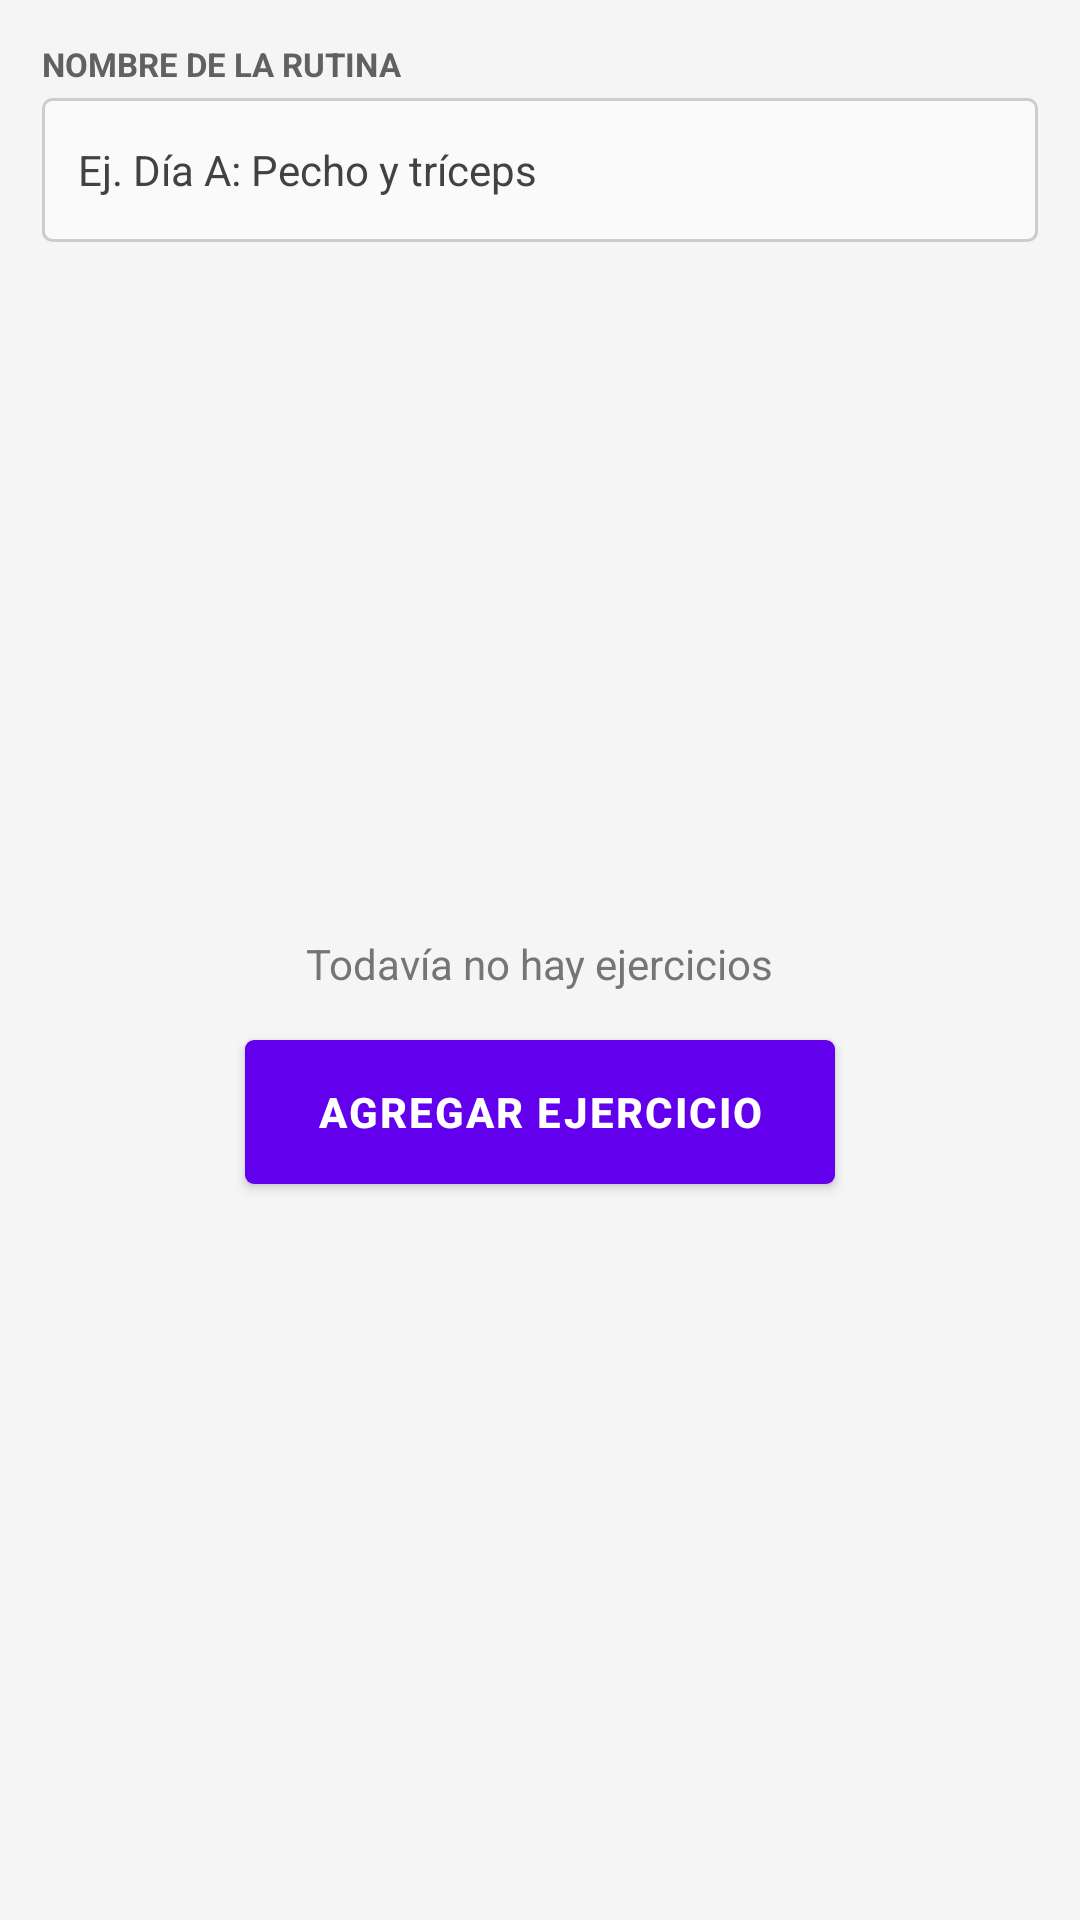

Write the Android layout XML for this screen, with the resource values it uses.
<!-- AndroidManifest.xml: application theme Theme.FitTrackAndroid -->
<!-- res/layout/fragment_crear_rutina.xml -->
<?xml version="1.0" encoding="utf-8"?>
<FrameLayout xmlns:android="http://schemas.android.com/apk/res/android"
    xmlns:app="http://schemas.android.com/apk/res-auto"
    android:id="@+id/layoutCrearRutina"
    android:layout_width="match_parent"
    android:layout_height="match_parent"
    android:background="@color/colorBackground">

    <ScrollView
        android:id="@+id/svCrearRutina"
        android:layout_width="match_parent"
        android:layout_height="match_parent"
        android:fillViewport="true"
        android:scrollbars="none">

        
        <LinearLayout
            android:id="@+id/layoutContenidoCrearRutina"
            android:layout_width="match_parent"
            android:layout_height="match_parent"
            android:orientation="vertical"
            android:padding="@dimen/spacing_lg">

            
            <TextView
                android:id="@+id/tvLabelNombreRutinaNueva"
                android:layout_width="wrap_content"
                android:layout_height="wrap_content"
                android:text="@string/tvLabelNombreRutinaNueva"
                android:textColor="@color/colorTextSecondary"
                android:textSize="11sp"
                android:textStyle="bold" />

            <EditText
                android:id="@+id/etNombreRutinaNueva"
                android:layout_width="match_parent"
                android:layout_height="@dimen/button_height_standard"
                android:layout_marginTop="@dimen/spacing_xs"
                android:autofillHints="name"
                android:background="@drawable/bg_input"
                android:hint="@string/etNombreRutinaNueva_hint"
                android:inputType="textCapSentences"
                android:maxLines="1"
                android:paddingHorizontal="@dimen/spacing_md"
                android:singleLine="true"
                android:textColor="@color/colorTextPrimary"
                android:textColorHint="@color/colorTextStrong"
                android:textSize="14sp" />

            <TextView
                android:id="@+id/tvErrorNombreRutinaNueva"
                android:layout_width="match_parent"
                android:layout_height="wrap_content"
                android:layout_marginTop="@dimen/spacing_xs"
                android:text="@string/tvErrorNombreRutinaNueva"
                android:textColor="@color/colorError"
                android:textSize="11sp"
                android:visibility="gone" />

            
            <LinearLayout
                android:id="@+id/layoutRutinaSinEjercicios"
                android:layout_width="match_parent"
                android:layout_height="0dp"
                android:layout_weight="1"
                android:gravity="center"
                android:orientation="vertical">

                <TextView
                    android:id="@+id/tvRutinaSinEjercicios"
                    android:layout_width="wrap_content"
                    android:layout_height="wrap_content"
                    android:gravity="center"
                    android:text="@string/tvRutinaSinEjercicios"
                    android:textColor="@color/colorTextTertiary"
                    android:textSize="14sp" />

                <Button
                    android:id="@+id/btnAgregarPrimerEjercicio"
                    android:layout_width="wrap_content"
                    android:layout_height="@dimen/button_height_standard"
                    android:layout_marginTop="@dimen/spacing_xl"
                    android:background="@drawable/bg_button_primary"
                    android:drawableStart="@drawable/ic_add"
                    android:drawablePadding="@dimen/spacing_sm"
                    android:elevation="@dimen/elevation_button"
                    android:letterSpacing="0.05"
                    android:paddingHorizontal="@dimen/spacing_xxl"
                    android:text="@string/btnAgregarPrimerEjercicio"
                    android:textAllCaps="true"
                    android:textColor="@color/colorOnPrimary"
                    android:textSize="14sp"
                    android:textStyle="bold"
                    app:drawableTint="@color/colorOnPrimary" />
            </LinearLayout>

            
            <LinearLayout
                android:id="@+id/layoutRutinaConEjercicios"
                android:layout_width="match_parent"
                android:layout_height="wrap_content"
                android:orientation="vertical"
                android:visibility="gone">

                <TextView
                    android:id="@+id/tvTituloEjerciciosRutina"
                    android:layout_width="wrap_content"
                    android:layout_height="wrap_content"
                    android:layout_marginTop="@dimen/spacing_xxl"
                    android:text="@string/tvTituloEjerciciosRutina"
                    android:textColor="@color/colorTextSecondary"
                    android:textSize="11sp"
                    android:textStyle="bold" />

                
                <androidx.recyclerview.widget.RecyclerView
                    android:id="@+id/rvEjerciciosRutina"
                    android:layout_width="match_parent"
                    android:layout_height="wrap_content"
                    android:layout_marginTop="@dimen/spacing_md"
                    android:nestedScrollingEnabled="false"
                    android:overScrollMode="never" />

                <Button
                    android:id="@+id/btnAgregarEjercicio"
                    android:layout_width="match_parent"
                    android:layout_height="@dimen/button_height_standard"
                    android:background="@drawable/bg_button_primary"
                    android:drawableStart="@drawable/ic_add"
                    android:drawablePadding="@dimen/spacing_sm"
                    android:elevation="@dimen/elevation_button"
                    android:letterSpacing="0.05"
                    android:text="@string/btnAgregarEjercicio"
                    android:textAllCaps="true"
                    android:textColor="@color/colorOnPrimary"
                    android:textSize="14sp"
                    android:textStyle="bold"
                    app:drawableTint="@color/colorOnPrimary" />
            </LinearLayout>
        </LinearLayout>
    </ScrollView>
</FrameLayout>
<!-- resources referenced by this layout -->
<resources>
  <color name="colorBackground">#F5F5F5</color>
  <color name="colorError">#FFD32F2F</color>
  <color name="colorOnPrimary">#FFFFFFFF</color>
  <color name="colorTextPrimary">#FF212121</color>
  <color name="colorTextSecondary">#FF616161</color>
  <color name="colorTextStrong">#FF424242</color>
  <color name="colorTextTertiary">#FF757575</color>
  <dimen name="button_height_standard">48dp</dimen>
  <dimen name="elevation_button">2dp</dimen>
  <dimen name="spacing_lg">14dp</dimen>
  <dimen name="spacing_md">12dp</dimen>
  <dimen name="spacing_sm">8dp</dimen>
  <dimen name="spacing_xl">16dp</dimen>
  <dimen name="spacing_xs">4dp</dimen>
  <dimen name="spacing_xxl">24dp</dimen>
  <!-- drawable bg_button_primary (drawable) -->
  <?xml version="1.0" encoding="utf-8"?>
  <selector xmlns:android="http://schemas.android.com/apk/res/android">
      <item android:state_pressed="true">
          <shape android:shape="rectangle">
              <solid android:color="@color/colorActionPrimaryPressed" />
              <corners android:radius="@dimen/corner_radius_default" />
          </shape>
      </item>
      <item>
          <shape android:shape="rectangle">
              <solid android:color="@color/colorActionPrimary" />
              <corners android:radius="@dimen/corner_radius_default" />
          </shape>
      </item>
  </selector>
  <!-- drawable bg_input (drawable) -->
  <?xml version="1.0" encoding="utf-8"?>
  <selector xmlns:android="http://schemas.android.com/apk/res/android">
      <item android:state_focused="true" android:drawable="@drawable/bg_input_focused" />
      <item android:drawable="@drawable/bg_input_default" />
  </selector>
  <string name="btnAgregarEjercicio">AGREGAR EJERCICIO</string>
  <string name="btnAgregarPrimerEjercicio">AGREGAR EJERCICIO</string>
  <string name="etNombreRutinaNueva_hint">Ej. Día A: Pecho y tríceps</string>
  <string name="tvErrorNombreRutinaNueva">Ingresa el nombre de la rutina</string>
  <string name="tvLabelNombreRutinaNueva">NOMBRE DE LA RUTINA</string>
  <string name="tvRutinaSinEjercicios">Todavía no hay ejercicios</string>
  <string name="tvTituloEjerciciosRutina">EJERCICIOS</string>
  <style name="Theme.FitTrackAndroid" parent="Base.Theme.FitTrackAndroid" />
  <color name="colorActionPrimaryPressed">#5300D6</color>
  <dimen name="corner_radius_default">3dp</dimen>
  <color name="colorActionPrimary">#6200EE</color>
  <!-- drawable bg_input_focused (drawable) -->
  <?xml version="1.0" encoding="utf-8"?>
  <shape xmlns:android="http://schemas.android.com/apk/res/android"
      android:shape="rectangle">
      <solid android:color="@color/colorSurface" />
      <stroke
          android:width="2dp"
          android:color="@color/colorPrimary" />
      <corners android:radius="@dimen/corner_radius_default" />
  </shape>
  <!-- drawable bg_input_default (drawable) -->
  <?xml version="1.0" encoding="utf-8"?>
  <shape xmlns:android="http://schemas.android.com/apk/res/android"
      android:shape="rectangle">
      <solid android:color="@color/colorSurfaceSecondary" />
      <stroke
          android:width="1dp"
          android:color="@color/colorBorder" />
      <corners android:radius="@dimen/corner_radius_default" />
  </shape>
  <color name="colorSurface">#FFFFFFFF</color>
  <color name="colorPrimary">#008577</color>
  <color name="colorSurfaceSecondary">#FFFAFAFA</color>
  <color name="colorBorder">#FFCCCCCC</color>
  <color name="colorPrimaryDark">#00574B</color>
  <color name="black">#FF000000</color>
  <color name="colorActionConfirm">#03DAC5</color>
</resources>
